Run: headless pygame with SDL's dummy video driver; simulated clock (each Clock.tick advances the game by its frame time, no real sleeping); random seed 0; keys injected as events and as key.get_pressed() state; no mouse input.
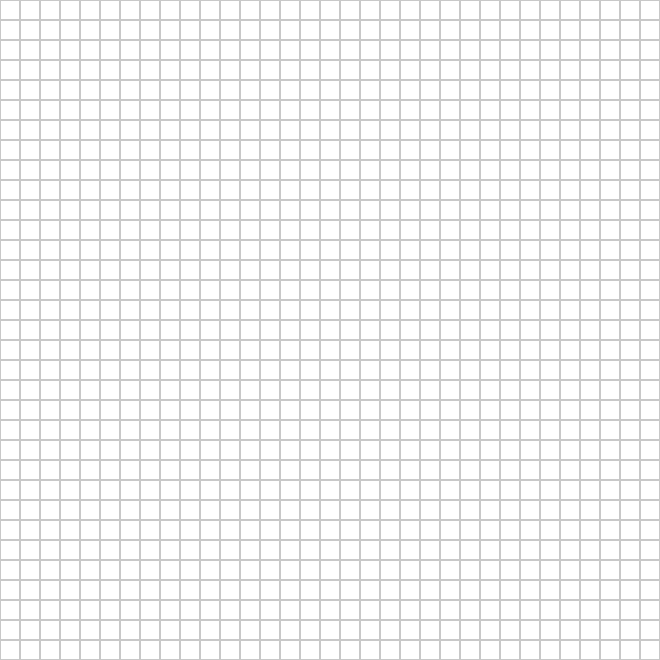
Frame 1 of 4 · flips 1–60 · no input
Frame 2 of 4 · flips 61–180 · tapped SPACE, RETURN · held RIGHT (→), D · screen unchanged from frame 1, image omitted
Frame 3 of 4 · flips 181–300 · held DOWN (↓), S · screen unchanged from frame 2, image omitted
Frame 4 of 4 · flips 301–420 · held LEFT (←), A, UP (↑), W · screen unchanged from frame 3, image omitted

The pygame program that drew these frames:

import pygame

# Configuration du plateau
GRID_SIZE = 33  # Nombre de cases (33x33)
CELL_SIZE = 20  # Taille de chaque case (en pixels)
WIDTH = GRID_SIZE * CELL_SIZE
HEIGHT = GRID_SIZE * CELL_SIZE

# Couleurs
WHITE = (255, 255, 255)
GRAY = (200, 200, 200)
BLACK = (0, 0, 0)

# Initialisation de Pygame
pygame.init()
screen = pygame.display.set_mode((WIDTH, HEIGHT))
pygame.display.set_caption("Plateau de jeu 33x33")
clock = pygame.time.Clock()

# Boucle de jeu
running = True
while running:
    screen.fill(WHITE)

    # Dessiner la grille
    for row in range(GRID_SIZE):
        for col in range(GRID_SIZE):
            rect = pygame.Rect(col * CELL_SIZE, row * CELL_SIZE, CELL_SIZE, CELL_SIZE)
            pygame.draw.rect(screen, GRAY, rect, 1)  # Dessine la bordure des cases

    # Gestion des événements
    for event in pygame.event.get():
        if event.type == pygame.QUIT:
            running = False

    pygame.display.flip()
    clock.tick(60)

pygame.quit()
